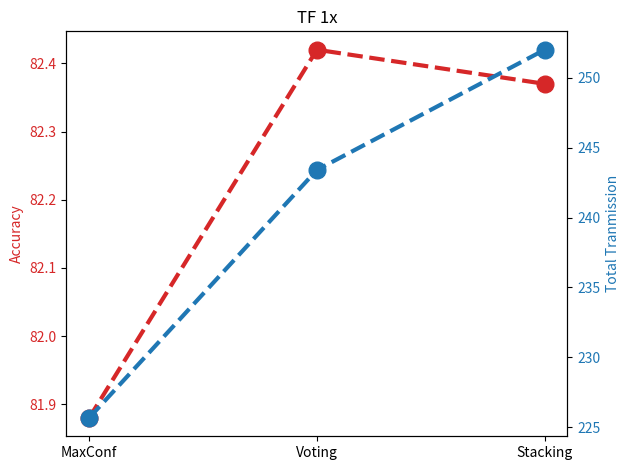
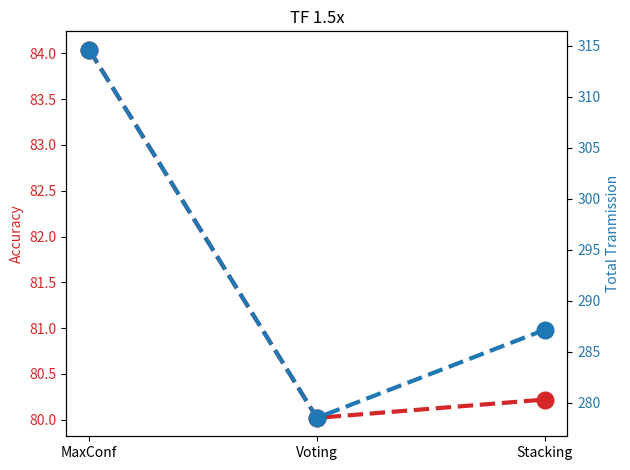
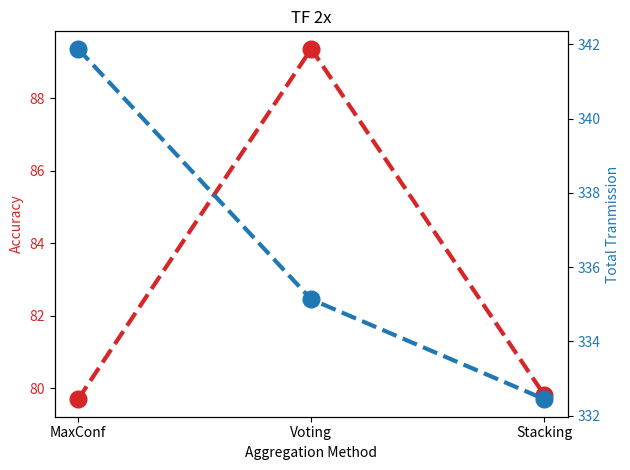
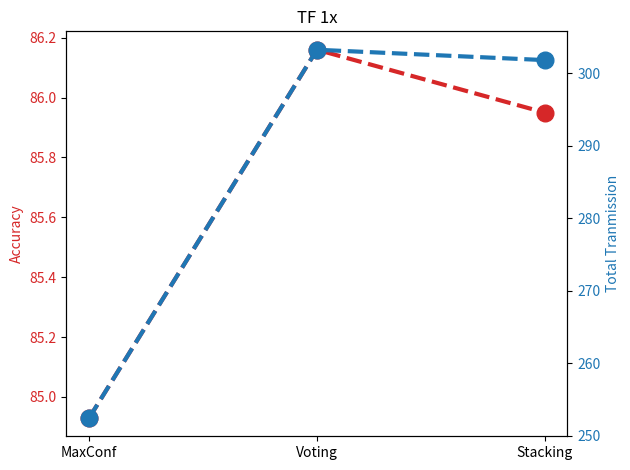
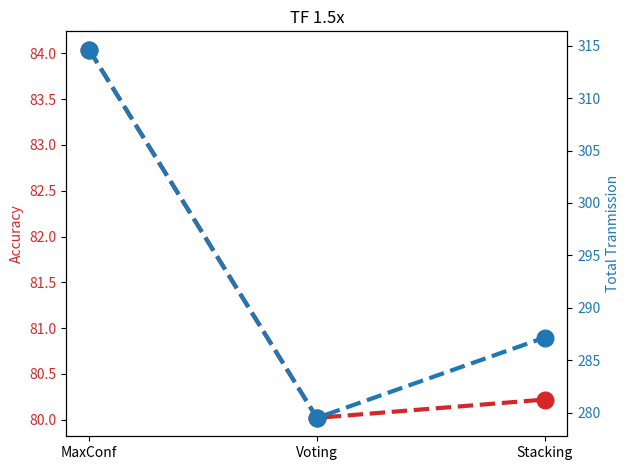
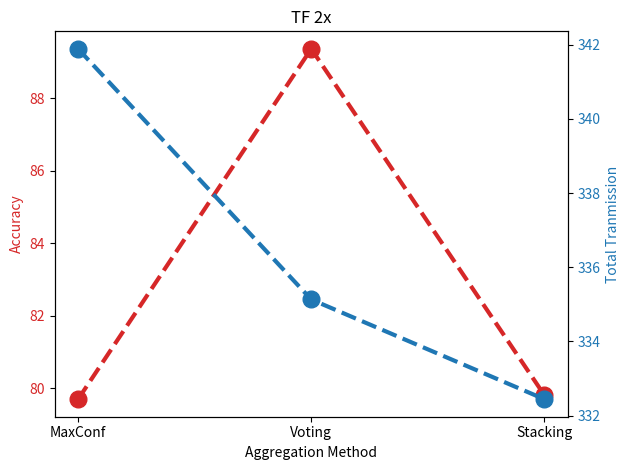

Source code (Python) for these figures, in order:
import matplotlib.pyplot as plt
import matplotlib.lines as mlines

# for TF 1x
# x-axis values
x = ['MaxConf', 'Voting', 'Stacking']
# y-axis values
yab = [81.88, 82.42, 82.37]
ycb = [225.68, 243.40, 251.99]
#ycb= [14.44, 16.02, 16.68]
fig, ax1 = plt.subplots()
ax1.set_title('TF 1x')
color = 'tab:red'
# ax1.set_xlabel('Experiments')
#plt.legend(handles=[omark, star], loc ="lower right")
ax1.set_ylabel('Accuracy', color=color)
ax1.plot(x, yab, color=color, linestyle='dashed', linewidth = 3,
         marker='o', markerfacecolor=color, markersize=12)
#ax1.plot(x, yaa, color=color, linestyle='dashed', linewidth = 3,
       #  marker='*', markerfacecolor=color, markersize=12)
ax1.tick_params(axis='y', labelcolor=color)

ax2 = ax1.twinx()  # instantiate a second axes that shares the same x-axis

color = 'tab:blue'
ax2.set_ylabel('Total Tranmission', color=color)  # we already handled the x-label with ax1
ax2.plot(x, ycb, color=color, linestyle='dashed', linewidth = 3,
         marker='o', markerfacecolor=color, markersize=12)
#ax2.plot(x, yca, color=color, linestyle='dashed', linewidth = 3,
        # marker='*', markerfacecolor=color, markersize=12)
ax2.tick_params(axis='y', labelcolor=color)
fig.tight_layout() # otherwise the right y-label is slightly clipped
#omark = mlines.Line2D([], [], color='black', marker='o', linestyle='None',
                          #markersize=10, label='300', fillstyle = 'none')
#star = mlines.Line2D([], [], color='black', marker='*', linestyle='None',
                         # markersize=10, label='700' , fillstyle = 'none')



#fig.savefig('workspace/batch10000_TF1.svg', format='svg', dpi=1200)

# fig.legend(["Before", "After"], loc ="lower right")
# ax2.legend(["Before", "After"], loc ="lower right")
plt.show()

# for TF 1.5x
# x-axis values
x = ['MaxConf', 'Voting', 'Stacking']
# y-axis values
yab = [84.04, 80.02, 80.22]
ycb= [314.61, 278.54, 287.17]
#ycb= [20.38, 19.41, 19.52]
fig, ax1 = plt.subplots()
ax1.set_title('TF 1.5x')
color = 'tab:red'
# ax1.set_xlabel('Experiments')
ax1.set_ylabel('Accuracy', color=color)
ax1.plot(x, yab, color=color, linestyle='dashed', linewidth = 3,
         marker='o', markerfacecolor=color, markersize=12)
#ax1.plot(x, yaa, color=color, linestyle='dashed', linewidth = 3,
         #marker='*', markerfacecolor=color, markersize=12)
ax1.tick_params(axis='y', labelcolor=color)

ax2 = ax1.twinx()  # instantiate a second axes that shares the same x-axis

color = 'tab:blue'
ax2.set_ylabel('Total Tranmission', color=color)  # we already handled the x-label with ax1
ax2.plot(x, ycb, color=color, linestyle='dashed', linewidth = 3,
         marker='o', markerfacecolor=color, markersize=12)
#ax2.plot(x, yca, color=color, linestyle='dashed', linewidth = 3,
 #        marker='*', markerfacecolor=color, markersize=12)
ax2.tick_params(axis='y', labelcolor=color)
fig.tight_layout() # otherwise the right y-label is slightly clipped
#omark = mlines.Line2D([], [], color='black', marker='o', linestyle='None',
                          #markersize=10, label='Before', fillstyle = 'none')
#star = mlines.Line2D([], [], color='black', marker='*', linestyle='None',
 #                         markersize=10, label='After' , fillstyle = 'none')


#plt.legend(handles=[omark], loc ="lower right")
#fig.savefig('workspace/batch10000_TF1_5.svg', format='svg', dpi=1200)

# fig.legend(["Before", "After"], loc ="lower right")
# ax2.legend(["Before", "After"], loc ="lower right")
plt.show()

# for TF 2x
# x-axis values
x = ['MaxConf', 'Voting', 'Stacking']
# y-axis values
yab = [79.70, 89.37, 79.81]
ycb= [341.88, 335.13, 332.44]
#ycb= [25.19, 21.85, 24.22]
fig, ax1 = plt.subplots()
ax1.set_title('TF 2x')
color = 'tab:red'
ax1.set_xlabel('Aggregation Method')
ax1.set_ylabel('Accuracy', color=color)
ax1.plot(x, yab, color=color, linestyle='dashed', linewidth = 3,
         marker='o', markerfacecolor=color, markersize=12)
#ax1.plot(x, yaa, color=color, linestyle='dashed', linewidth = 3,
 #        marker='*', markerfacecolor=color, markersize=12)
ax1.tick_params(axis='y', labelcolor=color)

ax2 = ax1.twinx()  # instantiate a second axes that shares the same x-axis

color = 'tab:blue'
ax2.set_ylabel('Total Tranmission', color=color)  # we already handled the x-label with ax1
ax2.plot(x, ycb, color=color, linestyle='dashed', linewidth = 3,
         marker='o', markerfacecolor=color, markersize=12)
#ax2.plot(x, yca, color=color, linestyle='dashed', linewidth = 3,
 #        marker='*', markerfacecolor=color, markersize=12)
ax2.tick_params(axis='y', labelcolor=color)
fig.tight_layout() # otherwise the right y-label is slightly clipped
#omark = mlines.Line2D([], [], color='black', marker='o', linestyle='None',
                          #markersize=10, label='Before', fillstyle = 'none')
#star = mlines.Line2D([], [], color='black', marker='*', linestyle='None',
 #                         markersize=10, label='After' , fillstyle = 'none')

#fig.savefig('workspace/batch10000_TF2.svg', format='svg', dpi=1200)
#plt.legend(handles=[omark, star], loc ="lower right")

# fig.legend(["Before", "After"], loc ="lower right")
# ax2.legend(["Before", "After"], loc ="lower right")
plt.show()

# for TF 1x
# x-axis values
x = ['MaxConf', 'Voting', 'Stacking']
# y-axis values
yab = [84.93, 86.16, 85.95]
ycb= [252.45, 303.25, 301.82]
#ycb= [15.96, 18.91, 18.74]
fig, ax1 = plt.subplots()
ax1.set_title('TF 1x')
color = 'tab:red'
# ax1.set_xlabel('Experiments')
#plt.legend(handles=[omark, star], loc ="lower right")
ax1.set_ylabel('Accuracy', color=color)
ax1.plot(x, yab, color=color, linestyle='dashed', linewidth = 3,
         marker='o', markerfacecolor=color, markersize=12)
#ax1.plot(x, yaa, color=color, linestyle='dashed', linewidth = 3,
       #  marker='*', markerfacecolor=color, markersize=12)
ax1.tick_params(axis='y', labelcolor=color)

ax2 = ax1.twinx()  # instantiate a second axes that shares the same x-axis

color = 'tab:blue'
ax2.set_ylabel('Total Tranmission', color=color)  # we already handled the x-label with ax1
ax2.plot(x, ycb, color=color, linestyle='dashed', linewidth = 3,
         marker='o', markerfacecolor=color, markersize=12)
#ax2.plot(x, yca, color=color, linestyle='dashed', linewidth = 3,
        # marker='*', markerfacecolor=color, markersize=12)
ax2.tick_params(axis='y', labelcolor=color)
fig.tight_layout() # otherwise the right y-label is slightly clipped
#omark = mlines.Line2D([], [], color='black', marker='o', linestyle='None',
                          #markersize=10, label='300', fillstyle = 'none')
#star = mlines.Line2D([], [], color='black', marker='*', linestyle='None',
                         # markersize=10, label='700' , fillstyle = 'none')



#fig.savefig('workspace/batch17000_TF1.svg', format='svg', dpi=1200)
# fig.legend(["Before", "After"], loc ="lower right")
# ax2.legend(["Before", "After"], loc ="lower right")
plt.show()

# for TF 1.5x
# x-axis values
x = ['MaxConf', 'Voting', 'Stacking']
# y-axis values
yab = [84.04, 80.02, 80.22]
ycb= [314.61, 279.51, 287.17]
#ycb= [20.38, 19.49, 19.52]
fig, ax1 = plt.subplots()
ax1.set_title('TF 1.5x')
color = 'tab:red'
# ax1.set_xlabel('Experiments')
ax1.set_ylabel('Accuracy', color=color)
ax1.plot(x, yab, color=color, linestyle='dashed', linewidth = 3,
         marker='o', markerfacecolor=color, markersize=12)
#ax1.plot(x, yaa, color=color, linestyle='dashed', linewidth = 3,
         #marker='*', markerfacecolor=color, markersize=12)
ax1.tick_params(axis='y', labelcolor=color)

ax2 = ax1.twinx()  # instantiate a second axes that shares the same x-axis

color = 'tab:blue'
ax2.set_ylabel('Total Tranmission', color=color)  # we already handled the x-label with ax1
ax2.plot(x, ycb, color=color, linestyle='dashed', linewidth = 3,
         marker='o', markerfacecolor=color, markersize=12)
#ax2.plot(x, yca, color=color, linestyle='dashed', linewidth = 3,
 #        marker='*', markerfacecolor=color, markersize=12)
ax2.tick_params(axis='y', labelcolor=color)
fig.tight_layout() # otherwise the right y-label is slightly clipped
#omark = mlines.Line2D([], [], color='black', marker='o', linestyle='None',
                          #markersize=10, label='Before', fillstyle = 'none')
#star = mlines.Line2D([], [], color='black', marker='*', linestyle='None',
 #                         markersize=10, label='After' , fillstyle = 'none')

#fig.savefig('workspace/batch17000_TF1_5.svg', format='svg', dpi=1200)
#plt.legend(handles=[omark], loc ="lower right")

# fig.legend(["Before", "After"], loc ="lower right")
# ax2.legend(["Before", "After"], loc ="lower right")
plt.show()

# for TF 2x
# x-axis values
x = ['MaxConf', 'Voting', 'Stacking']
# y-axis values
yab = [79.70, 89.37, 79.81]
ycb= [341.89, 335.13, 332.44]
#ycb= [25.20, 21.85, 24.22]
fig, ax1 = plt.subplots()
ax1.set_title('TF 2x')
color = 'tab:red'
ax1.set_xlabel('Aggregation Method')
ax1.set_ylabel('Accuracy', color=color)
ax1.plot(x, yab, color=color, linestyle='dashed', linewidth = 3,
         marker='o', markerfacecolor=color, markersize=12)
#ax1.plot(x, yaa, color=color, linestyle='dashed', linewidth = 3,
 #        marker='*', markerfacecolor=color, markersize=12)
ax1.tick_params(axis='y', labelcolor=color)

ax2 = ax1.twinx()  # instantiate a second axes that shares the same x-axis

color = 'tab:blue'
ax2.set_ylabel('Total Tranmission', color=color)  # we already handled the x-label with ax1
ax2.plot(x, ycb, color=color, linestyle='dashed', linewidth = 3,
         marker='o', markerfacecolor=color, markersize=12)
#ax2.plot(x, yca, color=color, linestyle='dashed', linewidth = 3,
 #        marker='*', markerfacecolor=color, markersize=12)
ax2.tick_params(axis='y', labelcolor=color)
fig.tight_layout() # otherwise the right y-label is slightly clipped
#omark = mlines.Line2D([], [], color='black', marker='o', linestyle='None',
                         # markersize=10, label='Before', fillstyle = 'none')
#star = mlines.Line2D([], [], color='black', marker='*', linestyle='None',
 #                         markersize=10, label='After' , fillstyle = 'none')


#plt.legend(handles=[omark, star], loc ="lower right")
#fig.savefig('workspace/batch17000_TF2.svg', format='svg', dpi=1200)
# fig.legend(["Before", "After"], loc ="lower right")
# ax2.legend(["Before", "After"], loc ="lower right")
plt.show()





